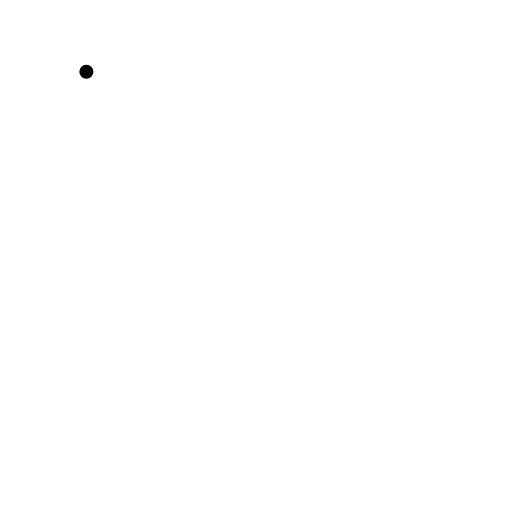
t = 0.00 s
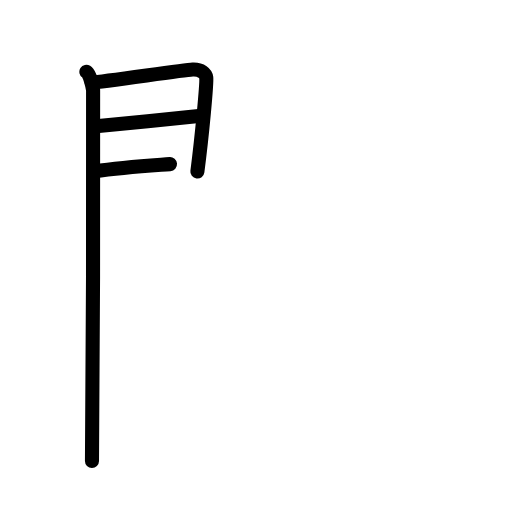
t = 3.75 s
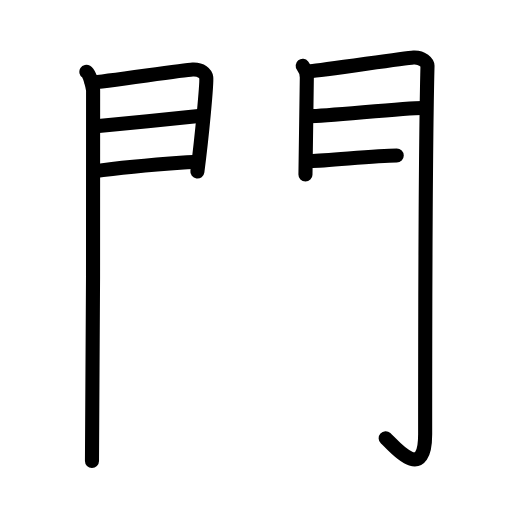
t = 7.75 s
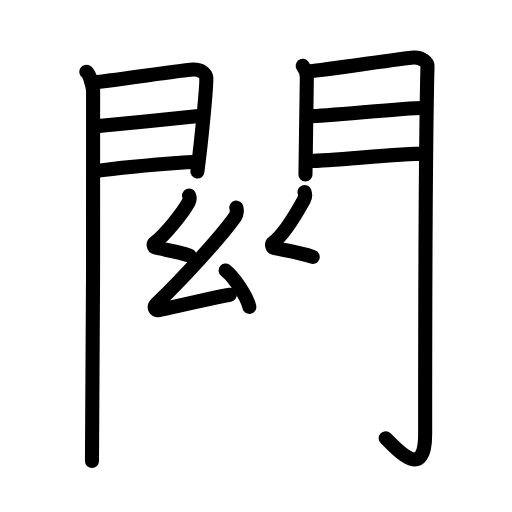
t = 11.44 s
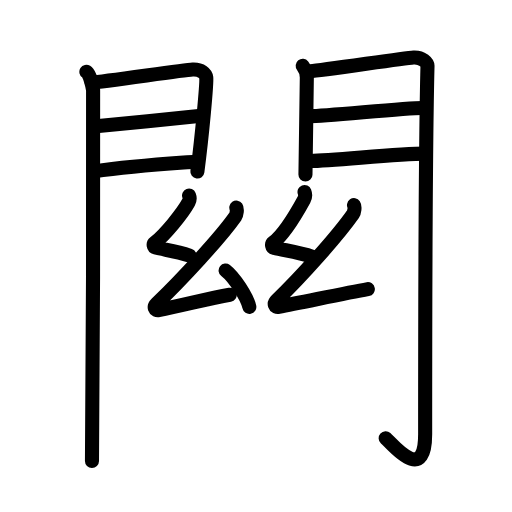
t = 12.69 s
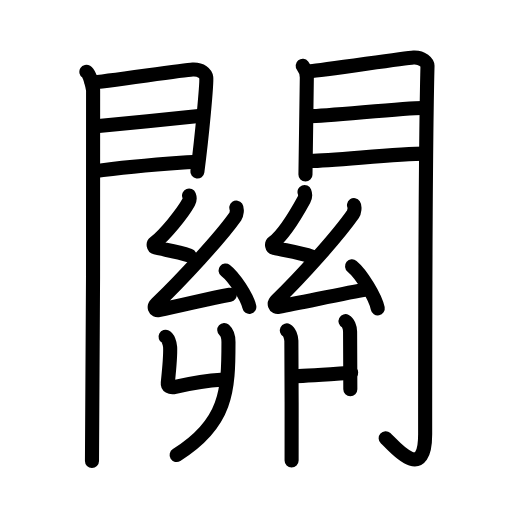
t = 19.00 s

The animated SVG that drew these frames (rendered in a browser with its animation timeline set to each time). Animation: 62 SMIL elements (animate=62); one cycle of 19.00 s.

<?xml version="1.0" encoding="UTF-8"?>
<!--
AniKanjiVG is licensed by CC-BY-SA Paul C. Sommerhoff (https://bitbucket.org/sommerhoff/anikanjivg).
AniKanjiVG uses KanjiVG which is licensed by CC-BY-SA Ulrich Apel (http://kanjivg.tagaini.net).
See also http://creativecommons.org/licenses/by-sa/3.0/
-->
<svg xmlns:kvg='http://kanjivg.tagaini.net' xmlns='http://www.w3.org/2000/svg' width='109' height='109' viewBox='0 0 109 109' style='fill:none;stroke:#000000;stroke-width:3;stroke-linecap:round;stroke-linejoin:round;' id="kvg:kanji_095dc"><g id="kvg:095dc" kvg:element="關"><g id="kvg:095dc-g1" kvg:element="門" kvg:position="kamae" kvg:radical="general"><g id="kvg:095dc-g2" kvg:position="left"><path id="kvg:095dc-s1" kvg:type="㇑" d="M18.39,15.29c0.73,0.46,1.28,2.98,1.43,3.9c0.15,0.93-0.09,73.14-0.24,78.94"><animate attributeName="d" begin="0.0s" dur="0.5s" from="M18.39,15.29C18.39,15.29,18.39,15.29,18.39,15.29" to="M18.39,15.29c0.73,0.46,1.28,2.98,1.43,3.9" />
<animate attributeName="d" begin="0.5s" dur="0.5s" from="M18.39,15.29c0.73,0.46,1.28,2.98,1.43,3.9c0,0,0,0,0,0,0" to="M18.39,15.29c0.73,0.46,1.28,2.98,1.43,3.9c0.15,0.93-0.09,73.14-0.24,78.94" />
</path>
<path id="kvg:095dc-s2" kvg:type="㇕a" d="M19.52,17.58c2.44-0.1,19.27-2.66,21.49-2.78c1.85-0.1,2.81,0.91,2.9,1.71C44.05,17.74,43,29,42.02,36.52"><animate attributeName="d" begin="1.0s" dur="0.3333333333333333s" from="M19.52,17.58C19.52,17.58,19.52,17.58,19.52,17.58" to="M19.52,17.58c2.44-0.1,19.27-2.66,21.49-2.78" />
<animate attributeName="d" begin="1.3333333333333333s" dur="0.3333333333333333s" from="M19.52,17.58c2.44-0.1,19.27-2.66,21.49-2.78c0,0,0,0,0,0,0" to="M19.52,17.58c2.44-0.1,19.27-2.66,21.49-2.78c1.85-0.1,2.81,0.91,2.9,1.71" />
<animate attributeName="d" begin="1.6666666666666665s" dur="0.3333333333333333s" from="M19.52,17.58c2.44-0.1,19.27-2.66,21.49-2.78c1.85-0.1,2.81,0.91,2.9,1.71c0,0,0,0,0,0,0" to="M19.52,17.58c2.44-0.1,19.27-2.66,21.49-2.78c1.85-0.1,2.81,0.91,2.9,1.71C44.05,17.74,43,29,42.02,36.52" />
<animate attributeName="d" begin="0s" dur="1.0s" from="M-100,-100" to="M-100,-100" />
</path>
<path id="kvg:095dc-s3" kvg:type="㇐a" d="M20.45,26.89c5.99-0.59,16.62-1.62,22.38-2.26"><animate attributeName="d" begin="2.0s" dur="1.0s" from="M20.45,26.89C20.45,26.89,20.45,26.89,20.45,26.89" to="M20.45,26.89c5.99-0.59,16.62-1.62,22.38-2.26" />
<animate attributeName="d" begin="0s" dur="2.0s" from="M-100,-100" to="M-100,-100" />
</path>
<path id="kvg:095dc-s4" kvg:type="㇐a" d="M20.02,36.48c8.11-1.15,14.39-1.53,21.56-2.06"><animate attributeName="d" begin="3.0s" dur="1.0s" from="M20.02,36.48C20.02,36.48,20.02,36.48,20.02,36.48" to="M20.02,36.48c8.11-1.15,14.39-1.53,21.56-2.06" />
<animate attributeName="d" begin="0s" dur="3.0s" from="M-100,-100" to="M-100,-100" />
</path>
</g>
<g id="kvg:095dc-g3" kvg:position="right"><path id="kvg:095dc-s5" kvg:type="㇑" d="M64.44,14.01c0.44,0.55,0.88,1.74,0.88,2.48c0,0.74-0.29,20.31-0.29,20.67"><animate attributeName="d" begin="4.0s" dur="0.5s" from="M64.44,14.01C64.44,14.01,64.44,14.01,64.44,14.01" to="M64.44,14.01c0.44,0.55,0.88,1.74,0.88,2.48" />
<animate attributeName="d" begin="4.5s" dur="0.5s" from="M64.44,14.01c0.44,0.55,0.88,1.74,0.88,2.48c0,0,0,0,0,0,0" to="M64.44,14.01c0.44,0.55,0.88,1.74,0.88,2.48c0,0.74-0.29,20.31-0.29,20.67" />
<animate attributeName="d" begin="0s" dur="4.0s" from="M-100,-100" to="M-100,-100" />
</path>
<path id="kvg:095dc-s6" kvg:type="㇆a" d="M66.05,15.16c2.49-0.11,19.71-2.79,21.99-2.92c1.9-0.11,2.98,1.15,2.97,1.8c-0.49,19.46-0.5,64.29-0.5,78.4c0,10.81-6.95,2.16-8.4,0.86"><animate attributeName="d" begin="5.0s" dur="0.25s" from="M66.05,15.16C66.05,15.16,66.05,15.16,66.05,15.16" to="M66.05,15.16c2.49-0.11,19.71-2.79,21.99-2.92" />
<animate attributeName="d" begin="5.25s" dur="0.25s" from="M66.05,15.16c2.49-0.11,19.71-2.79,21.99-2.92c0,0,0,0,0,0,0" to="M66.05,15.16c2.49-0.11,19.71-2.79,21.99-2.92c1.9-0.11,2.98,1.15,2.97,1.8" />
<animate attributeName="d" begin="5.5s" dur="0.25s" from="M66.05,15.16c2.49-0.11,19.71-2.79,21.99-2.92c1.9-0.11,2.98,1.15,2.97,1.8c0,0,0,0,0,0,0" to="M66.05,15.16c2.49-0.11,19.71-2.79,21.99-2.92c1.9-0.11,2.98,1.15,2.97,1.8c-0.49,19.46-0.5,64.29-0.5,78.4" />
<animate attributeName="d" begin="5.75s" dur="0.25s" from="M66.05,15.16c2.49-0.11,19.71-2.79,21.99-2.92c1.9-0.11,2.98,1.15,2.97,1.8c-0.49,19.46-0.5,64.29-0.5,78.4c0,0,0,0,0,0,0" to="M66.05,15.16c2.49-0.11,19.71-2.79,21.99-2.92c1.9-0.11,2.98,1.15,2.97,1.8c-0.49,19.46-0.5,64.29-0.5,78.4c0,10.81-6.95,2.16-8.4,0.86" />
<animate attributeName="d" begin="0s" dur="5.0s" from="M-100,-100" to="M-100,-100" />
</path>
<path id="kvg:095dc-s7" kvg:type="㇐a" d="M65.99,24.72c3.38,0,20.09-1.74,23.9-1.74"><animate attributeName="d" begin="6.0s" dur="1.0s" from="M65.99,24.72C65.99,24.72,65.99,24.72,65.99,24.72" to="M65.99,24.72c3.38,0,20.09-1.74,23.9-1.74" />
<animate attributeName="d" begin="0s" dur="6.0s" from="M-100,-100" to="M-100,-100" />
</path>
<path id="kvg:095dc-s8" kvg:type="㇐a" d="M66.05,34.26c4.99,0,18.09-1.56,24.55-1.56"><animate attributeName="d" begin="7.0s" dur="1.0s" from="M66.05,34.26C66.05,34.26,66.05,34.26,66.05,34.26" to="M66.05,34.26c4.99,0,18.09-1.56,24.55-1.56" />
<animate attributeName="d" begin="0s" dur="7.0s" from="M-100,-100" to="M-100,-100" />
</path>
</g>
</g>
<g id="kvg:095dc-g4" kvg:position="top"><g id="kvg:095dc-g5" kvg:element="幺" kvg:position="left"><path id="kvg:095dc-s9" kvg:type="㇜" d="M40.25,41.63c0.2,0.51,0.22,0.85-0.1,1.43c-1.34,2.45-5.07,6.97-7.22,8.65c-0.37,0.28-0.23,0.89,0.16,0.99c2.08,0.51,4.45,0.77,7.27,1.72"><animate attributeName="d" begin="8.0s" dur="0.25s" from="M40.25,41.63C40.25,41.63,40.25,41.63,40.25,41.63" to="M40.25,41.63c0.2,0.51,0.22,0.85-0.1,1.43" />
<animate attributeName="d" begin="8.25s" dur="0.25s" from="M40.25,41.63c0.2,0.51,0.22,0.85-0.1,1.43c0,0,0,0,0,0,0" to="M40.25,41.63c0.2,0.51,0.22,0.85-0.1,1.43c-1.34,2.45-5.07,6.97-7.22,8.65" />
<animate attributeName="d" begin="8.5s" dur="0.25s" from="M40.25,41.63c0.2,0.51,0.22,0.85-0.1,1.43c-1.34,2.45-5.07,6.97-7.22,8.65c0,0,0,0,0,0,0" to="M40.25,41.63c0.2,0.51,0.22,0.85-0.1,1.43c-1.34,2.45-5.07,6.97-7.22,8.65c-0.37,0.28-0.23,0.89,0.16,0.99" />
<animate attributeName="d" begin="8.75s" dur="0.25s" from="M40.25,41.63c0.2,0.51,0.22,0.85-0.1,1.43c-1.34,2.45-5.07,6.97-7.22,8.65c-0.37,0.28-0.23,0.89,0.16,0.99c0,0,0,0,0,0,0" to="M40.25,41.63c0.2,0.51,0.22,0.85-0.1,1.43c-1.34,2.45-5.07,6.97-7.22,8.65c-0.37,0.28-0.23,0.89,0.16,0.99c2.08,0.51,4.45,0.77,7.27,1.72" />
<animate attributeName="d" begin="0s" dur="8.0s" from="M-100,-100" to="M-100,-100" />
</path>
<path id="kvg:095dc-s10" kvg:type="㇜" d="M50.31,44.19c0.22,0.32,0.08,1.49-0.19,1.87c-3.23,4.6-11.4,13.39-16.76,18.57c-0.72,0.7-0.46,1.54,0.45,1.37c4.86-0.91,10.3-2.4,15.11-3.25"><animate attributeName="d" begin="9.0s" dur="0.25s" from="M50.31,44.19C50.31,44.19,50.31,44.19,50.31,44.19" to="M50.31,44.19c0.22,0.32,0.08,1.49-0.19,1.87" />
<animate attributeName="d" begin="9.25s" dur="0.25s" from="M50.31,44.19c0.22,0.32,0.08,1.49-0.19,1.87c0,0,0,0,0,0,0" to="M50.31,44.19c0.22,0.32,0.08,1.49-0.19,1.87c-3.23,4.6-11.4,13.39-16.76,18.57" />
<animate attributeName="d" begin="9.5s" dur="0.25s" from="M50.31,44.19c0.22,0.32,0.08,1.49-0.19,1.87c-3.23,4.6-11.4,13.39-16.76,18.57c0,0,0,0,0,0,0" to="M50.31,44.19c0.22,0.32,0.08,1.49-0.19,1.87c-3.23,4.6-11.4,13.39-16.76,18.57c-0.72,0.7-0.46,1.54,0.45,1.37" />
<animate attributeName="d" begin="9.75s" dur="0.25s" from="M50.31,44.19c0.22,0.32,0.08,1.49-0.19,1.87c-3.23,4.6-11.4,13.39-16.76,18.57c-0.72,0.7-0.46,1.54,0.45,1.37c0,0,0,0,0,0,0" to="M50.31,44.19c0.22,0.32,0.08,1.49-0.19,1.87c-3.23,4.6-11.4,13.39-16.76,18.57c-0.72,0.7-0.46,1.54,0.45,1.37c4.86-0.91,10.3-2.4,15.11-3.25" />
<animate attributeName="d" begin="0s" dur="9.0s" from="M-100,-100" to="M-100,-100" />
</path>
<path id="kvg:095dc-s11" kvg:type="㇔" d="M48.03,57.58c1.78,1.37,4.6,5.62,5.05,7.75"><animate attributeName="d" begin="10.0s" dur="1.0s" from="M48.03,57.58C48.03,57.58,48.03,57.58,48.03,57.58" to="M48.03,57.58c1.78,1.37,4.6,5.62,5.05,7.75" />
<animate attributeName="d" begin="0s" dur="10.0s" from="M-100,-100" to="M-100,-100" />
</path>
</g>
<g id="kvg:095dc-g6" kvg:element="幺" kvg:position="right"><path id="kvg:095dc-s12" kvg:type="㇜" d="M64.83,40.87c0.22,0.57,0.25,0.96-0.11,1.61c-1.51,2.76-4.12,7.28-6.56,9.17c-0.41,0.32-0.26,1,0.19,1.11c2.34,0.57,5.03,0.86,8.22,1.93"><animate attributeName="d" begin="11.0s" dur="0.25s" from="M64.83,40.87C64.83,40.87,64.83,40.87,64.83,40.87" to="M64.83,40.87c0.22,0.57,0.25,0.96-0.11,1.61" />
<animate attributeName="d" begin="11.25s" dur="0.25s" from="M64.83,40.87c0.22,0.57,0.25,0.96-0.11,1.61c0,0,0,0,0,0,0" to="M64.83,40.87c0.22,0.57,0.25,0.96-0.11,1.61c-1.51,2.76-4.12,7.28-6.56,9.17" />
<animate attributeName="d" begin="11.5s" dur="0.25s" from="M64.83,40.87c0.22,0.57,0.25,0.96-0.11,1.61c-1.51,2.76-4.12,7.28-6.56,9.17c0,0,0,0,0,0,0" to="M64.83,40.87c0.22,0.57,0.25,0.96-0.11,1.61c-1.51,2.76-4.12,7.28-6.56,9.17c-0.41,0.32-0.26,1,0.19,1.11" />
<animate attributeName="d" begin="11.75s" dur="0.25s" from="M64.83,40.87c0.22,0.57,0.25,0.96-0.11,1.61c-1.51,2.76-4.12,7.28-6.56,9.17c-0.41,0.32-0.26,1,0.19,1.11c0,0,0,0,0,0,0" to="M64.83,40.87c0.22,0.57,0.25,0.96-0.11,1.61c-1.51,2.76-4.12,7.28-6.56,9.17c-0.41,0.32-0.26,1,0.19,1.11c2.34,0.57,5.03,0.86,8.22,1.93" />
<animate attributeName="d" begin="0s" dur="11.0s" from="M-100,-100" to="M-100,-100" />
</path>
<path id="kvg:095dc-s13" kvg:type="㇜" d="M75.36,43.68c0.22,0.32,0.08,1.49-0.19,1.87c-3.23,4.6-10.9,13.2-16.26,18.38c-0.72,0.7-0.46,1.54,0.45,1.37c4.86-0.91,14.15-2.9,18.95-3.75"><animate attributeName="d" begin="12.0s" dur="0.25s" from="M75.36,43.68C75.36,43.68,75.36,43.68,75.36,43.68" to="M75.36,43.68c0.22,0.32,0.08,1.49-0.19,1.87" />
<animate attributeName="d" begin="12.25s" dur="0.25s" from="M75.36,43.68c0.22,0.32,0.08,1.49-0.19,1.87c0,0,0,0,0,0,0" to="M75.36,43.68c0.22,0.32,0.08,1.49-0.19,1.87c-3.23,4.6-10.9,13.2-16.26,18.38" />
<animate attributeName="d" begin="12.5s" dur="0.25s" from="M75.36,43.68c0.22,0.32,0.08,1.49-0.19,1.87c-3.23,4.6-10.9,13.2-16.26,18.38c0,0,0,0,0,0,0" to="M75.36,43.68c0.22,0.32,0.08,1.49-0.19,1.87c-3.23,4.6-10.9,13.2-16.26,18.38c-0.72,0.7-0.46,1.54,0.45,1.37" />
<animate attributeName="d" begin="12.75s" dur="0.25s" from="M75.36,43.68c0.22,0.32,0.08,1.49-0.19,1.87c-3.23,4.6-10.9,13.2-16.26,18.38c-0.72,0.7-0.46,1.54,0.45,1.37c0,0,0,0,0,0,0" to="M75.36,43.68c0.22,0.32,0.08,1.49-0.19,1.87c-3.23,4.6-10.9,13.2-16.26,18.38c-0.72,0.7-0.46,1.54,0.45,1.37c4.86-0.91,14.15-2.9,18.95-3.75" />
<animate attributeName="d" begin="0s" dur="12.0s" from="M-100,-100" to="M-100,-100" />
</path>
<path id="kvg:095dc-s14" kvg:type="㇔" d="M74.95,56.7c1.93,1.58,4.99,6.5,5.47,8.96"><animate attributeName="d" begin="13.0s" dur="1.0s" from="M74.95,56.7C74.95,56.7,74.95,56.7,74.95,56.7" to="M74.95,56.7c1.93,1.58,4.99,6.5,5.47,8.96" />
<animate attributeName="d" begin="0s" dur="13.0s" from="M-100,-100" to="M-100,-100" />
</path>
</g>
</g>
<g id="kvg:095dc-g7" kvg:element="丱" kvg:position="bottom"><g id="kvg:095dc-g8" kvg:position="left"><path id="kvg:095dc-s15" kvg:type="㇄" d="M35.25,71.71c0.54,0.28,0.92,1.29,0.97,2.21c0.08,1.65-0.15,4.3-0.5,7.62c-0.07,0.65,0.45,1.09,1.59,0.83c3.66-0.83,8.23-1.45,9.73-1.52"><animate attributeName="d" begin="14.0s" dur="0.25s" from="M35.25,71.71C35.25,71.71,35.25,71.71,35.25,71.71" to="M35.25,71.71c0.54,0.28,0.92,1.29,0.97,2.21" />
<animate attributeName="d" begin="14.25s" dur="0.25s" from="M35.25,71.71c0.54,0.28,0.92,1.29,0.97,2.21c0,0,0,0,0,0,0" to="M35.25,71.71c0.54,0.28,0.92,1.29,0.97,2.21c0.08,1.65-0.15,4.3-0.5,7.62" />
<animate attributeName="d" begin="14.5s" dur="0.25s" from="M35.25,71.71c0.54,0.28,0.92,1.29,0.97,2.21c0.08,1.65-0.15,4.3-0.5,7.62c0,0,0,0,0,0,0" to="M35.25,71.71c0.54,0.28,0.92,1.29,0.97,2.21c0.08,1.65-0.15,4.3-0.5,7.62c-0.07,0.65,0.45,1.09,1.59,0.83" />
<animate attributeName="d" begin="14.75s" dur="0.25s" from="M35.25,71.71c0.54,0.28,0.92,1.29,0.97,2.21c0.08,1.65-0.15,4.3-0.5,7.62c-0.07,0.65,0.45,1.09,1.59,0.83c0,0,0,0,0,0,0" to="M35.25,71.71c0.54,0.28,0.92,1.29,0.97,2.21c0.08,1.65-0.15,4.3-0.5,7.62c-0.07,0.65,0.45,1.09,1.59,0.83c3.66-0.83,8.23-1.45,9.73-1.52" />
<animate attributeName="d" begin="0s" dur="14.0s" from="M-100,-100" to="M-100,-100" />
</path>
<g id="kvg:095dc-g9" kvg:element="丿"><path id="kvg:095dc-s16" kvg:type="㇒" d="M47.74,70.25c0.6,0.54,0.9,1.65,0.9,2.55c0,10.25-0.26,17.35-11.04,24.07"><animate attributeName="d" begin="15.0s" dur="0.5s" from="M47.74,70.25C47.74,70.25,47.74,70.25,47.74,70.25" to="M47.74,70.25c0.6,0.54,0.9,1.65,0.9,2.55" />
<animate attributeName="d" begin="15.5s" dur="0.5s" from="M47.74,70.25c0.6,0.54,0.9,1.65,0.9,2.55c0,0,0,0,0,0,0" to="M47.74,70.25c0.6,0.54,0.9,1.65,0.9,2.55c0,10.25-0.26,17.35-11.04,24.07" />
<animate attributeName="d" begin="0s" dur="15.0s" from="M-100,-100" to="M-100,-100" />
</path>
</g>
</g>
<g id="kvg:095dc-g10" kvg:position="right"><g id="kvg:095dc-g11" kvg:element="丨"><path id="kvg:095dc-s17" kvg:type="㇑" d="M73.56,68.37c0.54,0.28,0.97,1.29,0.97,2.21c0,2.54,0.05,8.9,0.05,12.3"><animate attributeName="d" begin="16.0s" dur="0.5s" from="M73.56,68.37C73.56,68.37,73.56,68.37,73.56,68.37" to="M73.56,68.37c0.54,0.28,0.97,1.29,0.97,2.21" />
<animate attributeName="d" begin="16.5s" dur="0.5s" from="M73.56,68.37c0.54,0.28,0.97,1.29,0.97,2.21c0,0,0,0,0,0,0" to="M73.56,68.37c0.54,0.28,0.97,1.29,0.97,2.21c0,2.54,0.05,8.9,0.05,12.3" />
<animate attributeName="d" begin="0s" dur="16.0s" from="M-100,-100" to="M-100,-100" />
</path>
</g>
<path id="kvg:095dc-s18" kvg:type="㇐" d="M62.43,80.12C64.22,80.12,72.42,79.52,74.76,79.37"><animate attributeName="d" begin="17.0s" dur="1.0s" from="M62.43,80.12C62.43,80.12,62.43,80.12,62.43,80.12" to="M62.43,80.12C64.22,80.12,72.42,79.52,74.76,79.37" />
<animate attributeName="d" begin="0s" dur="17.0s" from="M-100,-100" to="M-100,-100" />
</path>
<path id="kvg:095dc-s19" kvg:type="㇑" d="M61.06,70.34c0.54,0.28,0.92,1.29,0.97,2.21c0.08,1.65,0.05,21.03,0.05,25.48"><animate attributeName="d" begin="18.0s" dur="0.5s" from="M61.06,70.34C61.06,70.34,61.06,70.34,61.06,70.34" to="M61.06,70.34c0.54,0.28,0.92,1.29,0.97,2.21" />
<animate attributeName="d" begin="18.5s" dur="0.5s" from="M61.06,70.34c0.54,0.28,0.92,1.29,0.97,2.21c0,0,0,0,0,0,0" to="M61.06,70.34c0.54,0.28,0.92,1.29,0.97,2.21c0.08,1.65,0.05,21.03,0.05,25.48" />
<animate attributeName="d" begin="0s" dur="18.0s" from="M-100,-100" to="M-100,-100" />
</path>
</g>
</g>
</g>
</svg>
